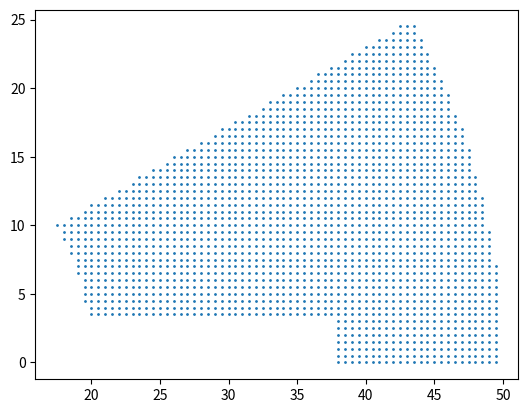

Generate this figure with matplotlib:
# -*- coding: utf-8 -*-
"""
Created on Sat Jan  7 13:59:31 2023

[redacted]
"""

def main():
    def generate_point_and_plot(x_p ,y_p ,angle):
        import matplotlib.pyplot as plt
        import numpy as np
        x=np.linspace(0,50,x_p)
        y=np.linspace(0, 50,y_p)
        Y,X=np.meshgrid(x,y)

        a=X**2+Y**2

        #very important
        [rows,cols]=a.shape

        possible_i=[]
        possible_j=[]


        #loop
        for i in range(rows):
            for j in range(cols):
        #logical algorithm
                if 400<a[i,j]<2500:
                    #print(i,j)
                    possible_i.append((50/(x_p-1))*i)
                    possible_j.append((50/(y_p-1))*j)
     
        possible_point=np.array([possible_i,possible_j])



        [rows,cols]=possible_point.shape
        # print(rows,cols)

        possible_i=[]
        possible_j=[]

        for i in range(cols):
            if possible_point[1,i]<np.tan(angle)*possible_point[0,i]:
                possible_i.append(possible_point[0,i])
                possible_j.append(possible_point[1,i])
                
        possible_point=np.array([possible_i,possible_j])
        
        
        
        # the third part
        
        
        [rows,cols]=possible_point.shape
        
        possible_i=[]
        possible_j=[]

        for i in range(cols):
            if not possible_point[0,i]<38 or possible_point[1,i]>3 :
        # remove the point in if from the x,y of the possible point
                           possible_i.append(possible_point[0,i])
                           possible_j.append(possible_point[1,i])
                           

        #let's plot

        x=np.array([possible_i])
        y=np.array([possible_j])
        plot=plt.scatter(x, y,s=1)

        #asis equal
        plt.gca().set_aspect(1)
        
        
        
        [rows,cols]=possible_point.shape
        point_num=cols

        return plot , possible_point,point_num
    import numpy as np
    print(generate_point_and_plot(x_p=101 ,y_p=101 ,angle=1/6*np.pi))
if __name__=='__main__':
    main()
